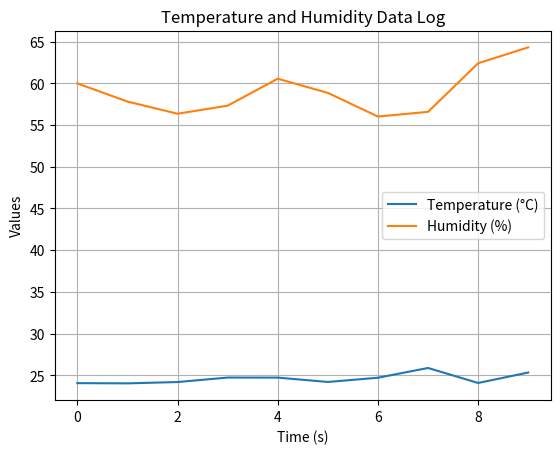

The matplotlib source for this figure:
import random
import time
import matplotlib.pyplot as plt

temps = []
humidity = []
time_steps = []

try:
    with open("environment_data.csv", "w") as csv_file, open("environment_data.txt", "w") as txt_file:
        csv_file.write("Time,Temperature,Humidity\n")
        txt_file.write("Time Temperature Humidity\n")

        for t in range(10):
            temp = 25 + random.uniform(-1, 1)
            hum = 60 + random.uniform(-5, 5)

            temps.append(temp)
            humidity.append(hum)
            time_steps.append(t)

            csv_file.write(f"{t},{temp},{hum}\n")
            txt_file.write(f"{t} {temp} {hum}\n")

            time.sleep(0.5)

except IOError:
    print("Error: Unable to write to file.")

# Plotting
plt.plot(time_steps, temps, label="Temperature (°C)")
plt.plot(time_steps, humidity, label="Humidity (%)")

plt.xlabel("Time (s)")
plt.ylabel("Values")
plt.title("Temperature and Humidity Data Log")
plt.legend()
plt.grid(True)
plt.show()
